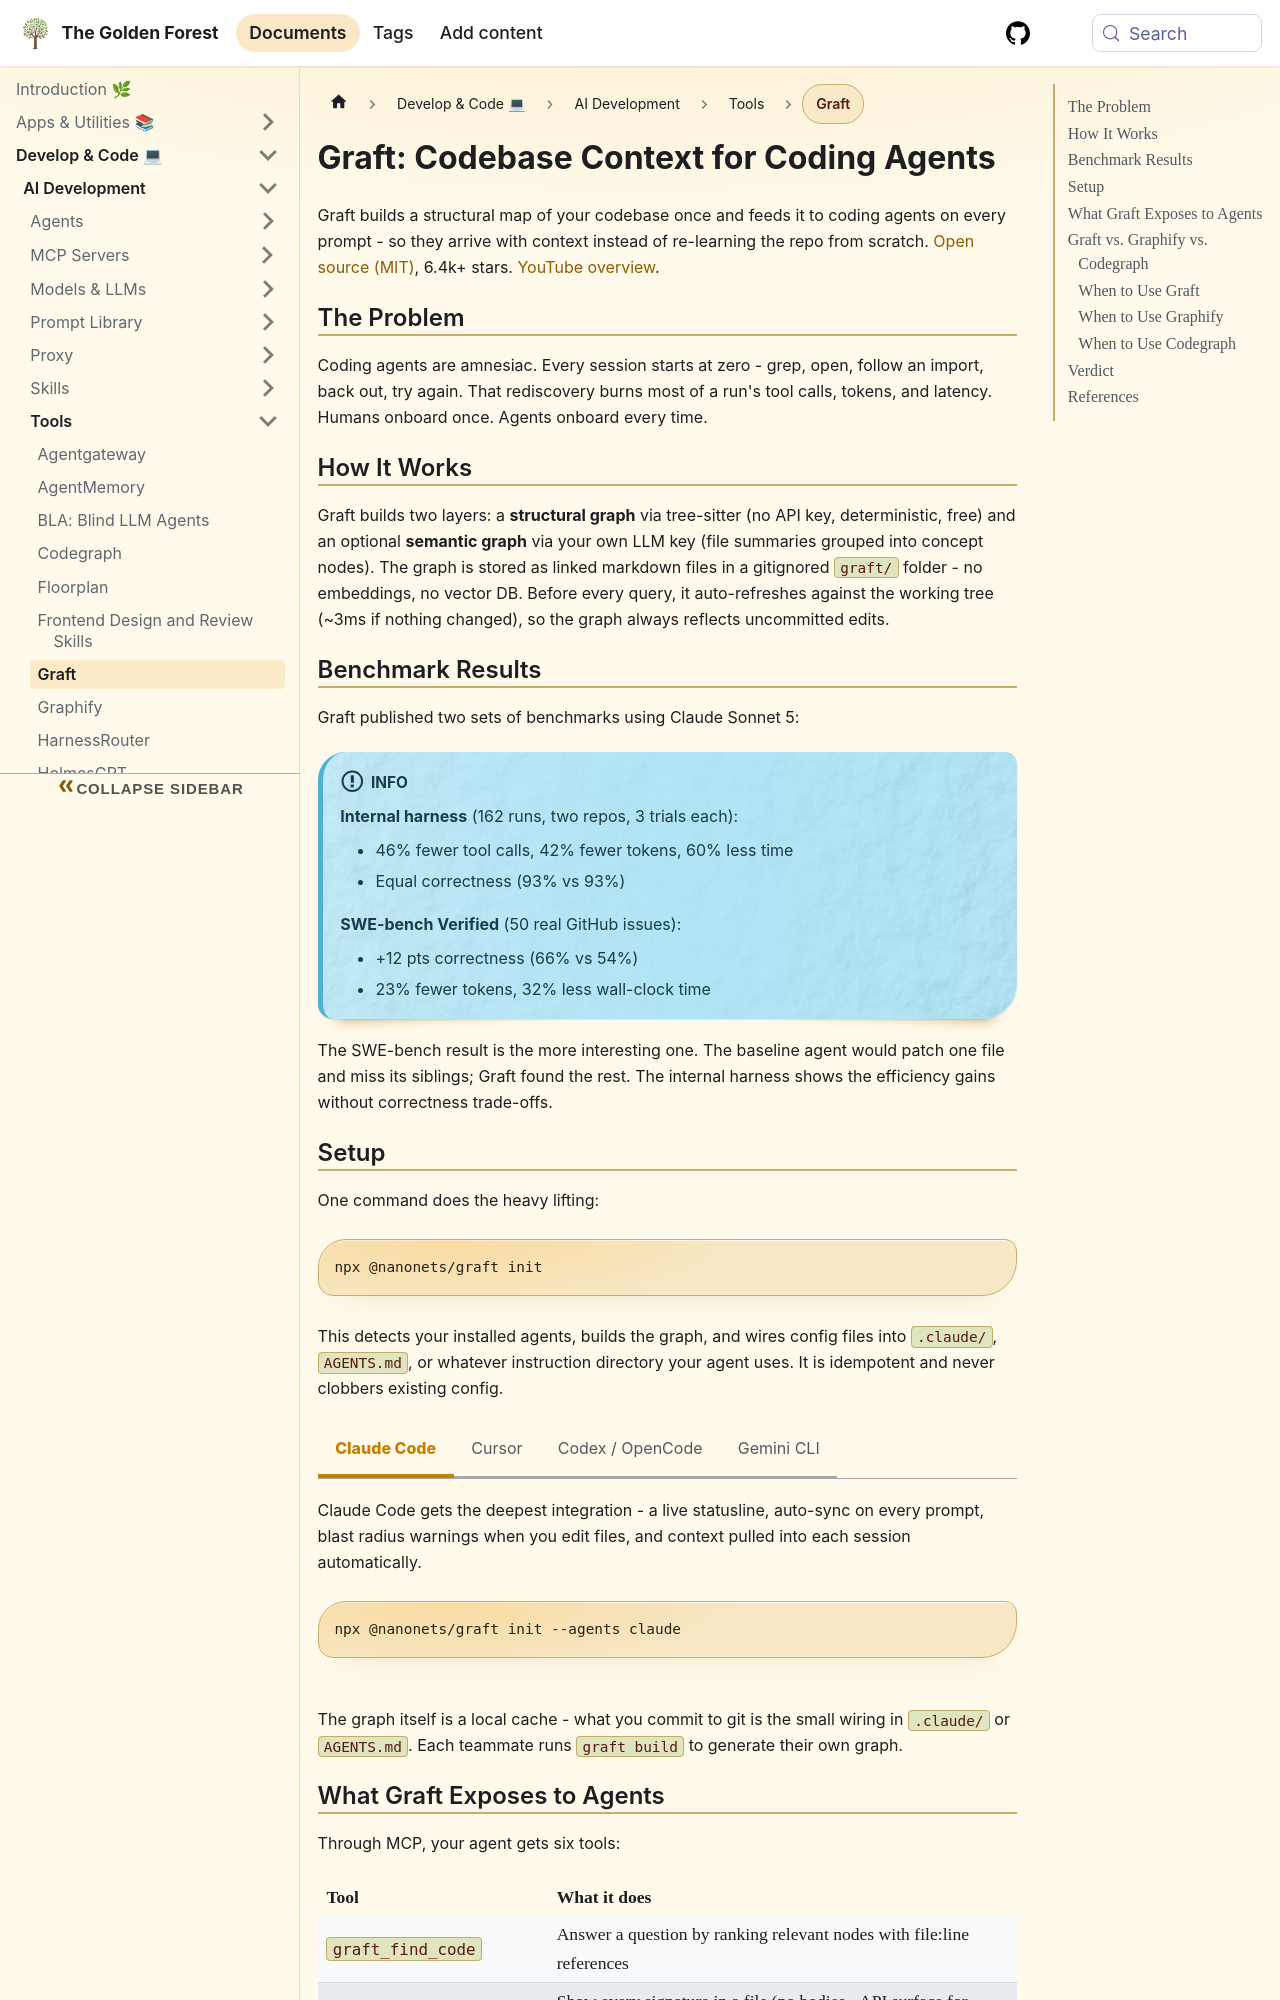

repository: sdelrio/golden-forest · page: pr-preview/pr-388/docs/Develop-Code/AI-Development/Tools/graft/index.html · generator: docusaurus

---
title: "Graft"
description: "Open-source context layer for large codebases - turbocharge coding agents with up to 4x cheaper, 3x faster performance via tree-sitter graph and optional LLM summaries."
tags: [ai, tooling, mcp, programming]
---

import Tabs from '@theme/Tabs';
import TabItem from '@theme/TabItem';

# Graft: Codebase Context for Coding Agents

Graft builds a structural map of your codebase once and feeds it to coding agents on every prompt - so they arrive with context instead of re-learning the repo from scratch. [Open source (MIT)](https://github.com/trailhq/Graft), 6.4k+ stars. [YouTube overview](https://www.youtube.com/watch?v=cyIWQHYoUg8).

## The Problem

Coding agents are amnesiac. Every session starts at zero - grep, open, follow an import, back out, try again. That rediscovery burns most of a run's tool calls, tokens, and latency. Humans onboard once. Agents onboard every time.

## How It Works

Graft builds two layers: a **structural graph** via tree-sitter (no API key, deterministic, free) and an optional **semantic graph** via your own LLM key (file summaries grouped into concept nodes). The graph is stored as linked markdown files in a gitignored `graft/` folder - no embeddings, no vector DB. Before every query, it auto-refreshes against the working tree (~3ms if nothing changed), so the graph always reflects uncommitted edits.

## Benchmark Results

Graft published two sets of benchmarks using Claude Sonnet 5:

:::info
**Internal harness** (162 runs, two repos, 3 trials each):
- 46% fewer tool calls, 42% fewer tokens, 60% less time
- Equal correctness (93% vs 93%)

**SWE-bench Verified** (50 real GitHub issues):
- +12 pts correctness (66% vs 54%)
- 23% fewer tokens, 32% less wall-clock time
:::

The SWE-bench result is the more interesting one. The baseline agent would patch one file and miss its siblings; Graft found the rest. The internal harness shows the efficiency gains without correctness trade-offs.
